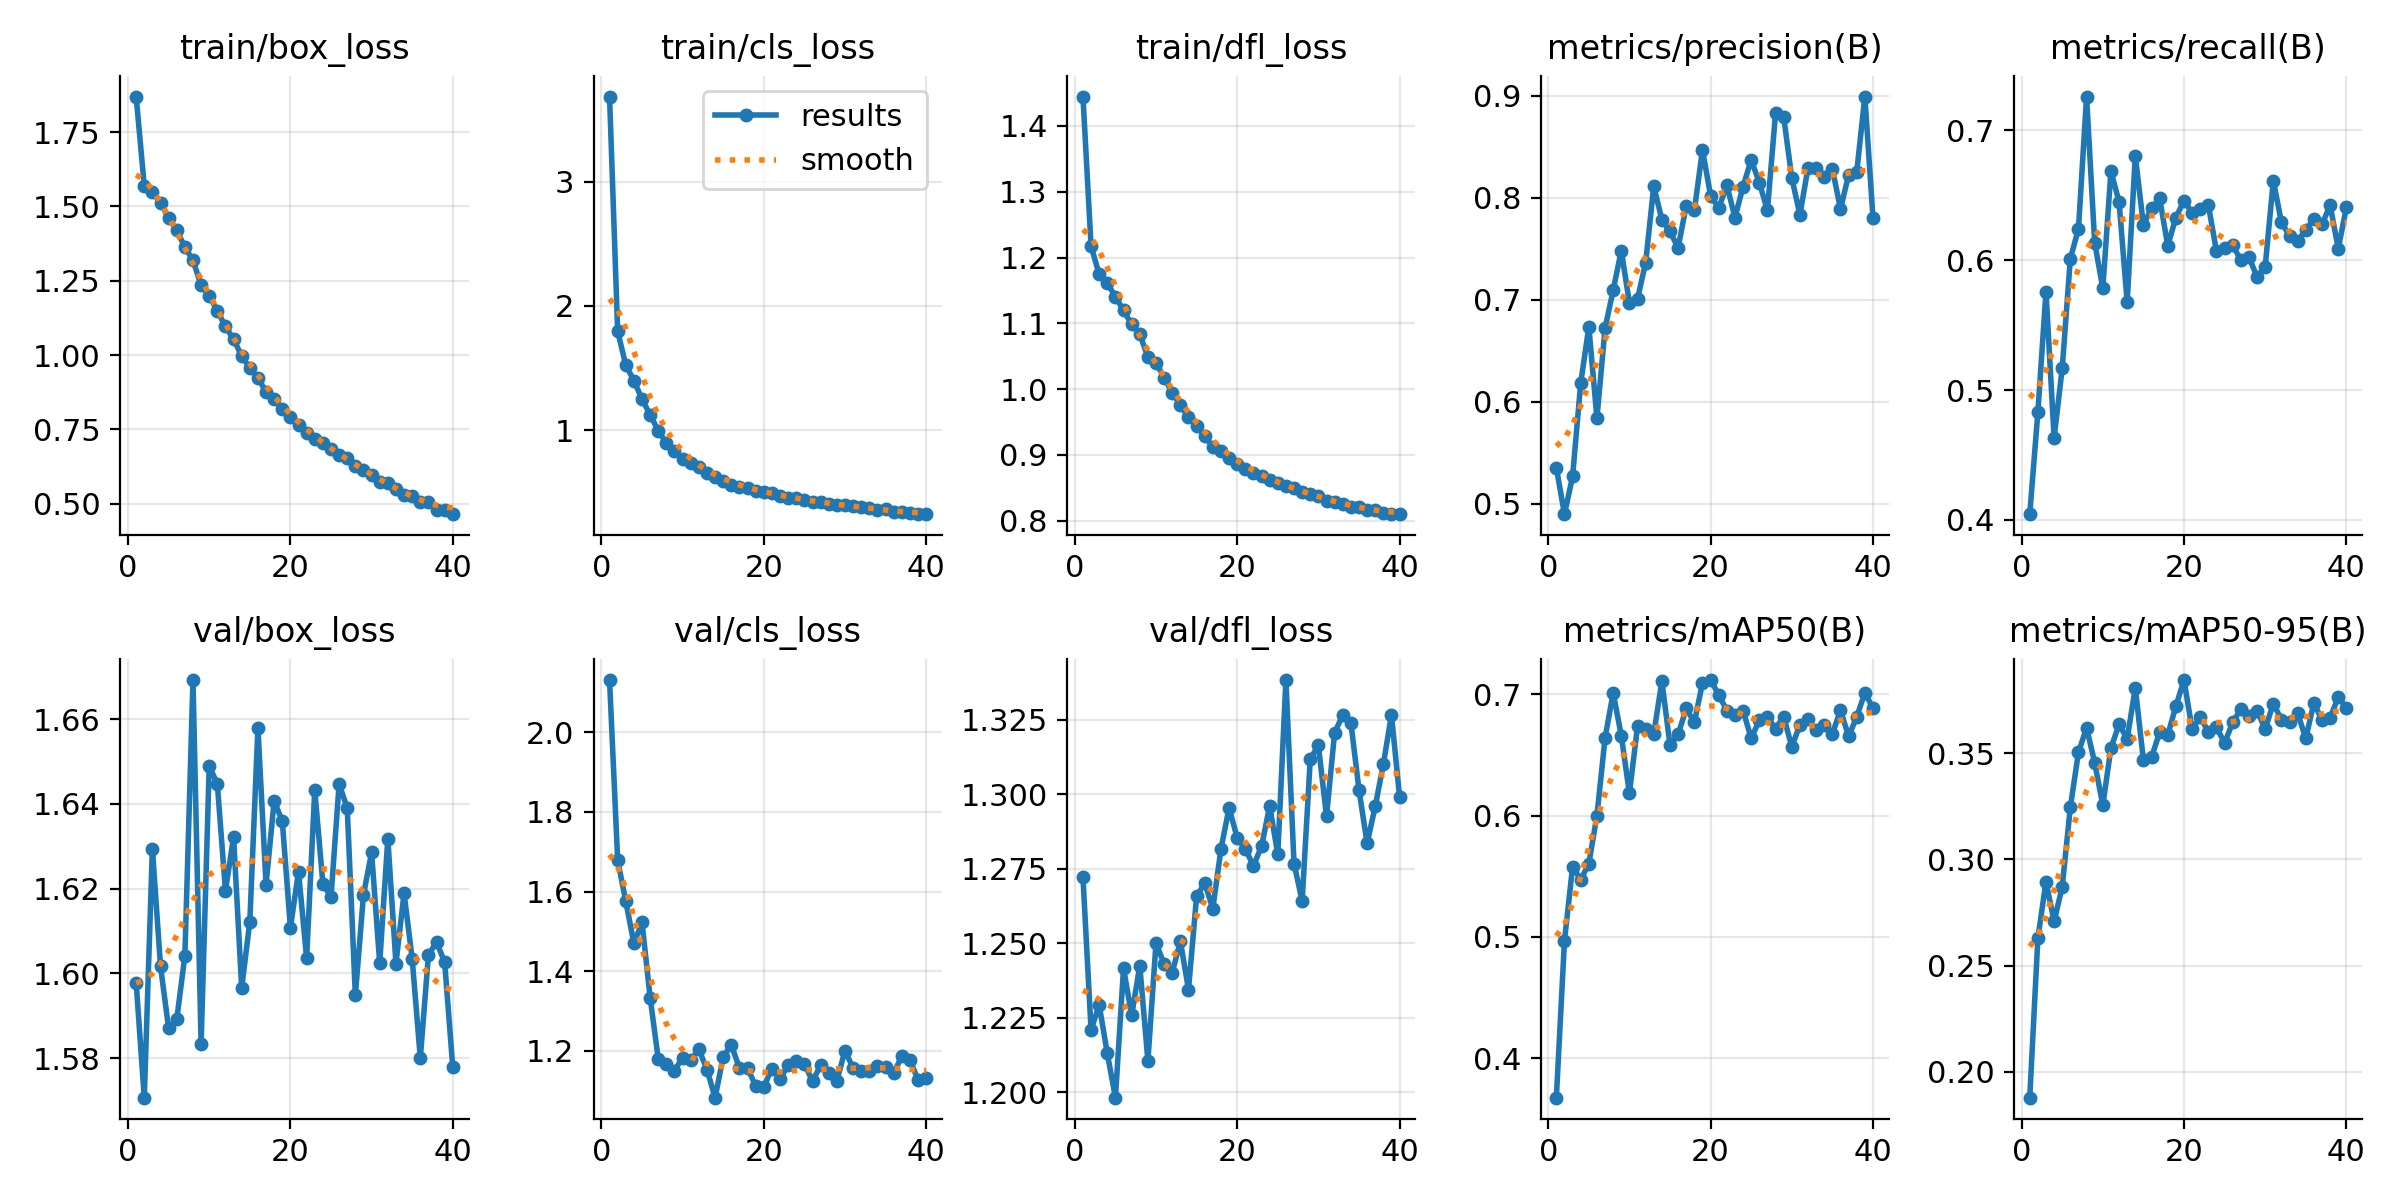

The file beside this chart, header and first rows:
epoch, time, train/box_loss, train/cls_loss, train/dfl_loss, metrics/precision(B), metrics/recall(B), metrics/mAP50(B), metrics/mAP50-95(B), val/box_loss, val/cls_loss, val/dfl_loss, lr/pg0, lr/pg1, lr/pg2
1, 28.21, 1.869, 3.685, 1.445, 0.5352, 0.4044, 0.3673, 0.1878, 1.598, 2.131, 1.272, 0.003295, 0.003295, 0.07035
2, 50.29, 1.569, 1.796, 1.217, 0.4897, 0.4828, 0.4967, 0.2628, 1.571, 1.679, 1.221, 0.006562, 0.006562, 0.04028
3, 72.17, 1.548, 1.523, 1.175, 0.5266, 0.5759, 0.5577, 0.2896, 1.629, 1.575, 1.229, 0.009764, 0.009764, 0.01015
4, 94.76, 1.512, 1.398, 1.161, 0.6182, 0.4633, 0.5472, 0.2708, 1.602, 1.47, 1.213, 0.009703, 0.009703, 0.009703
5, 116.7, 1.46, 1.248, 1.141, 0.6734, 0.5168, 0.5602, 0.2871, 1.587, 1.523, 1.198, 0.009604, 0.009604, 0.009604
6, 138.2, 1.421, 1.123, 1.12, 0.584, 0.6013, 0.5999, 0.3246, 1.589, 1.334, 1.242, 0.009505, 0.009505, 0.009505
7, 161.2, 1.362, 0.9949, 1.098, 0.6722, 0.6241, 0.6639, 0.3505, 1.604, 1.179, 1.226, 0.009406, 0.009406, 0.009406
8, 183.5, 1.319, 0.8941, 1.083, 0.7094, 0.7261, 0.7012, 0.3621, 1.669, 1.166, 1.243, 0.009307, 0.009307, 0.009307
9, 206.1, 1.234, 0.8307, 1.049, 0.7483, 0.6135, 0.6658, 0.3456, 1.583, 1.15, 1.211, 0.009208, 0.009208, 0.009208
10, 227.3, 1.199, 0.769, 1.04, 0.6968, 0.5783, 0.6183, 0.3255, 1.649, 1.183, 1.25, 0.009109, 0.009109, 0.009109
11, 249.1, 1.148, 0.738, 1.017, 0.7008, 0.6687, 0.6735, 0.3525, 1.645, 1.177, 1.243, 0.00901, 0.00901, 0.00901
12, 270.6, 1.096, 0.7027, 0.9948, 0.7366, 0.645, 0.6715, 0.3636, 1.619, 1.204, 1.24, 0.008911, 0.008911, 0.008911
13, 293, 1.053, 0.6559, 0.9757, 0.8115, 0.5677, 0.6676, 0.3568, 1.632, 1.153, 1.251, 0.008812, 0.008812, 0.008812
14, 314.2, 0.997, 0.618, 0.9572, 0.7785, 0.6804, 0.7107, 0.3809, 1.597, 1.082, 1.234, 0.008713, 0.008713, 0.008713
15, 336.1, 0.9562, 0.5892, 0.9434, 0.767, 0.6271, 0.658, 0.3468, 1.612, 1.185, 1.266, 0.008614, 0.008614, 0.008614
16, 357.7, 0.9223, 0.5608, 0.929, 0.751, 0.6402, 0.667, 0.3481, 1.658, 1.215, 1.27, 0.008515, 0.008515, 0.008515
17, 378.7, 0.8772, 0.5448, 0.9121, 0.7925, 0.6476, 0.6883, 0.36, 1.621, 1.156, 1.262, 0.008416, 0.008416, 0.008416
18, 400.4, 0.8532, 0.532, 0.906, 0.7878, 0.6112, 0.6768, 0.3587, 1.641, 1.157, 1.282, 0.008317, 0.008317, 0.008317
19, 421.5, 0.8181, 0.5077, 0.8955, 0.847, 0.6329, 0.7094, 0.3722, 1.636, 1.111, 1.295, 0.008218, 0.008218, 0.008218
20, 442.6, 0.7933, 0.5018, 0.8869, 0.8022, 0.6459, 0.7117, 0.3846, 1.611, 1.109, 1.285, 0.008119, 0.008119, 0.008119
21, 464.8, 0.7649, 0.4943, 0.879, 0.79, 0.6366, 0.6996, 0.3614, 1.624, 1.155, 1.282, 0.00802, 0.00802, 0.00802
22, 486.2, 0.7376, 0.4684, 0.8733, 0.8125, 0.6396, 0.6866, 0.367, 1.604, 1.129, 1.276, 0.007921, 0.007921, 0.007921
23, 507.8, 0.719, 0.4562, 0.8687, 0.7806, 0.6424, 0.6826, 0.3602, 1.643, 1.163, 1.283, 0.007822, 0.007822, 0.007822
24, 529.3, 0.7045, 0.4516, 0.8625, 0.8111, 0.607, 0.6866, 0.3624, 1.621, 1.175, 1.296, 0.007723, 0.007723, 0.007723
25, 550.6, 0.6827, 0.4373, 0.8569, 0.8374, 0.6092, 0.6637, 0.3549, 1.618, 1.167, 1.28, 0.007624, 0.007624, 0.007624
26, 572.3, 0.6635, 0.4232, 0.8522, 0.8149, 0.6118, 0.6786, 0.3646, 1.645, 1.123, 1.338, 0.007525, 0.007525, 0.007525
27, 593.9, 0.6527, 0.4198, 0.8493, 0.7879, 0.5999, 0.6811, 0.3708, 1.639, 1.164, 1.277, 0.007426, 0.007426, 0.007426
28, 615.6, 0.6278, 0.4069, 0.8435, 0.8831, 0.6025, 0.6718, 0.3678, 1.595, 1.145, 1.264, 0.007327, 0.007327, 0.007327
29, 636.8, 0.6149, 0.4002, 0.8403, 0.8795, 0.5872, 0.6815, 0.3701, 1.618, 1.125, 1.312, 0.007228, 0.007228, 0.007228
30, 657.9, 0.5971, 0.3945, 0.8371, 0.8197, 0.595, 0.6568, 0.3615, 1.629, 1.2, 1.316, 0.007129, 0.007129, 0.007129
31, 679.9, 0.5738, 0.3858, 0.8304, 0.7833, 0.6613, 0.6748, 0.3735, 1.602, 1.157, 1.293, 0.00703, 0.00703, 0.00703
32, 701.1, 0.5706, 0.3803, 0.8289, 0.8296, 0.6294, 0.6793, 0.3659, 1.632, 1.149, 1.321, 0.006931, 0.006931, 0.006931
33, 722.5, 0.55, 0.3706, 0.825, 0.8293, 0.6187, 0.6705, 0.3646, 1.602, 1.148, 1.327, 0.006832, 0.006832, 0.006832
34, 743.8, 0.5291, 0.3599, 0.8208, 0.8208, 0.6148, 0.6745, 0.3689, 1.619, 1.162, 1.324, 0.006733, 0.006733, 0.006733
35, 764.8, 0.5258, 0.361, 0.8204, 0.8286, 0.6234, 0.6675, 0.357, 1.603, 1.158, 1.302, 0.006634, 0.006634, 0.006634
36, 786.6, 0.5047, 0.3434, 0.8166, 0.7891, 0.6317, 0.6868, 0.3738, 1.58, 1.144, 1.284, 0.006535, 0.006535, 0.006535
37, 807.5, 0.505, 0.34, 0.8158, 0.8226, 0.6277, 0.6654, 0.3656, 1.604, 1.187, 1.296, 0.006436, 0.006436, 0.006436
38, 828.7, 0.4781, 0.3301, 0.8114, 0.8254, 0.6424, 0.6813, 0.3666, 1.607, 1.178, 1.31, 0.006337, 0.006337, 0.006337
39, 850.1, 0.4781, 0.3275, 0.81, 0.8994, 0.609, 0.7013, 0.3766, 1.603, 1.126, 1.327, 0.006238, 0.006238, 0.006238
40, 871.4, 0.4652, 0.3228, 0.8101, 0.7806, 0.6407, 0.6886, 0.3714, 1.578, 1.132, 1.299, 0.006139, 0.006139, 0.006139
